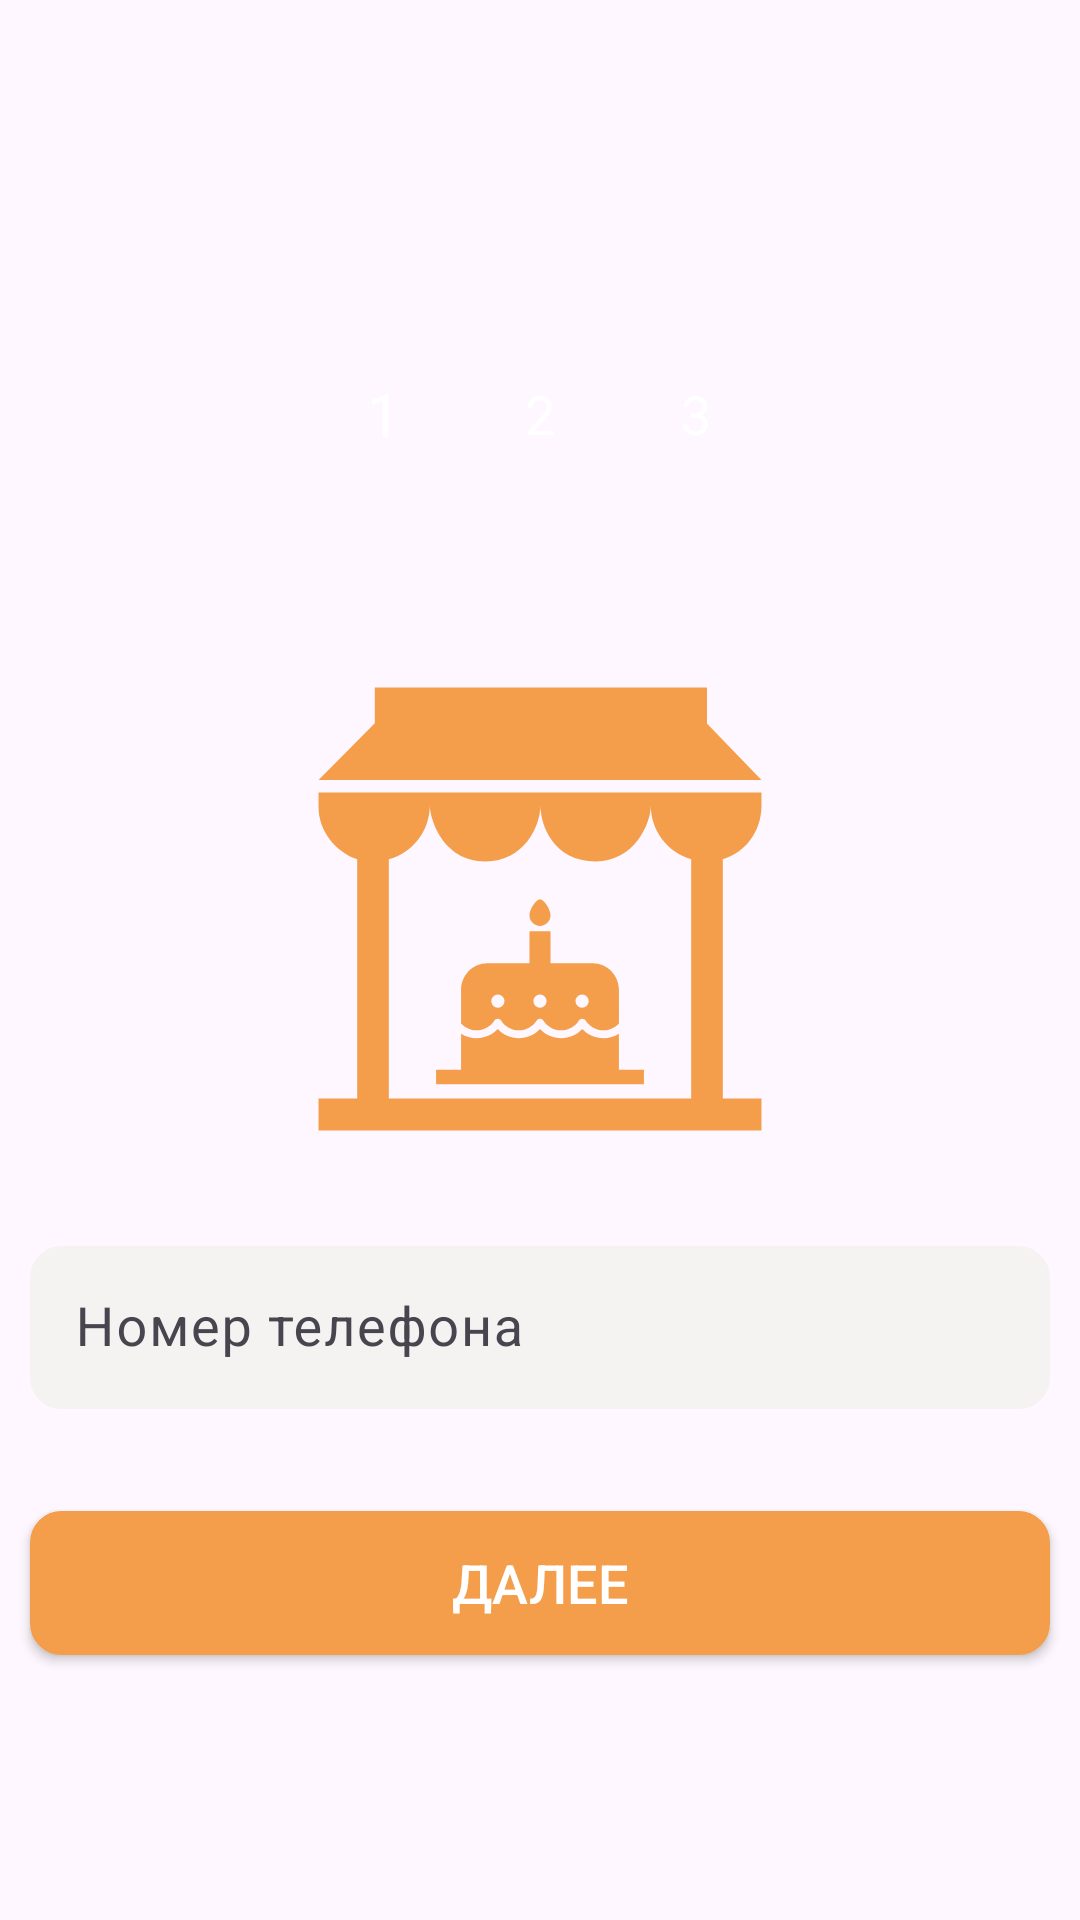

Layout XML and referenced resources for this Android screen:
<!-- AndroidManifest.xml: application theme Theme.SweetDream -->
<!-- res/layout/activity_login_phone_number.xml -->
<?xml version="1.0" encoding="utf-8"?>
<LinearLayout xmlns:android="http://schemas.android.com/apk/res/android"
    xmlns:app="http://schemas.android.com/apk/res-auto"
    xmlns:tools="http://schemas.android.com/tools"
    android:id="@+id/main"
    android:layout_width="match_parent"
    android:layout_height="match_parent"
    android:orientation="vertical"
    android:gravity="center"
    android:layout_margin="20dp"
    android:weightSum="100"
    tools:context=".LoginPhoneNumberActivity">

    <LinearLayout
        android:layout_width="match_parent"
        android:layout_height="wrap_content"
        android:gravity="center"
        android:layout_weight="20">
        <RelativeLayout
            android:layout_width="32dp"
            android:layout_height="32dp"
            android:layout_margin="10dp"
            android:background="@drawable/circular_bg"
            android:backgroundTint="@color/light_orange">
            <TextView
                android:layout_width="wrap_content"
                android:layout_height="wrap_content"
                android:layout_centerInParent="true"
                android:textColor="@color/white"
                android:textSize="20sp"
                android:text="1" />
        </RelativeLayout>

        <RelativeLayout
            android:layout_width="32dp"
            android:layout_height="32dp"
            android:layout_margin="10dp"
            android:background="@drawable/circular_bg"
            android:backgroundTint="@color/grey">
            <TextView
                android:layout_width="wrap_content"
                android:layout_height="wrap_content"
                android:layout_centerInParent="true"
                android:textColor="@color/white"
                android:textSize="18sp"
                android:text="2" />
        </RelativeLayout>

        <RelativeLayout
            android:layout_width="32dp"
            android:layout_height="32dp"
            android:layout_margin="10dp"
            android:background="@drawable/circular_bg"
            android:backgroundTint="@color/grey">
            <TextView
                android:layout_width="wrap_content"
                android:layout_height="wrap_content"
                android:layout_centerInParent="true"
                android:textColor="@color/white"
                android:textSize="18sp"
                android:text="3" />
        </RelativeLayout>
    </LinearLayout>

    <ImageView
        android:layout_width="150dp"
        android:layout_height="150dp"
        android:src="@drawable/cake_shop_cake_maker_bakery_shop"
        android:layout_weight="20"/>

    <LinearLayout
        android:layout_width="match_parent"
        android:layout_height="wrap_content"
        android:layout_weight="5">
        <com.google.android.material.textfield.TextInputLayout
            android:layout_width="match_parent"
            android:layout_height="wrap_content"
            app:prefixText="+7 "
            app:prefixTextColor="@color/chocolate">
            <com.google.android.material.textfield.TextInputEditText
                android:layout_width="match_parent"
                android:layout_height="wrap_content"
                android:maxLength="10"
                android:padding="15dp"
                android:hint="Номер телефона"
                android:textColor="@color/chocolate"
                android:textSize="18sp"
                android:inputType="phone"
                android:layout_margin="10dp"
                android:background="@drawable/edit_text_rounded_corner"
                android:id="@+id/login_mobile_number"/>
        </com.google.android.material.textfield.TextInputLayout>
    </LinearLayout>

    <LinearLayout
        android:layout_width="match_parent"
        android:layout_height="wrap_content"
        android:gravity="center_vertical"
        android:orientation="vertical"
        android:layout_weight="5">
        <androidx.appcompat.widget.AppCompatButton
            android:layout_width="match_parent"
            android:layout_height="wrap_content"
            android:layout_marginHorizontal="10dp"
            android:text="Далее"
            android:background="@drawable/edit_text_rounded_corner"
            android:backgroundTint="@color/light_orange"
            android:textColor="@color/white"
            android:textSize="18sp"
            android:id="@+id/send_otp_number"/>
    </LinearLayout>
</LinearLayout>
<!-- resources referenced by this layout -->
<resources>
  <color name="chocolate">#523328</color>
  <color name="grey">#ADADAD</color>
  <color name="light_orange">#f49e4c</color>
  <color name="white">#ffffff</color>
  <!-- drawable cake_shop_cake_maker_bakery_shop: vector/xml drawable (drawable, 2191 chars, omitted) -->
  <!-- drawable edit_text_rounded_corner (drawable) -->
  <?xml version="1.0" encoding="utf-8"?>
  <shape android:shape="rectangle" xmlns:android="http://schemas.android.com/apk/res/android">
  
      <stroke android:width="1dp" android:color="@color/light_grey"/>
      <corners android:radius="10dp"/>
      <solid android:color="@color/light_grey"/>
  </shape>
  <style name="Theme.SweetDream" parent="Base.Theme.SweetDream" />
  <color name="light_grey">#f4f3f2</color>
  <style name="Base.Theme.SweetDream" parent="Theme.Material3.DayNight.NoActionBar">
          
          <item name="colorPrimary">@color/my_light_primary</item>
  
      </style>
  <color name="my_light_primary">#f49e4c</color>
</resources>
